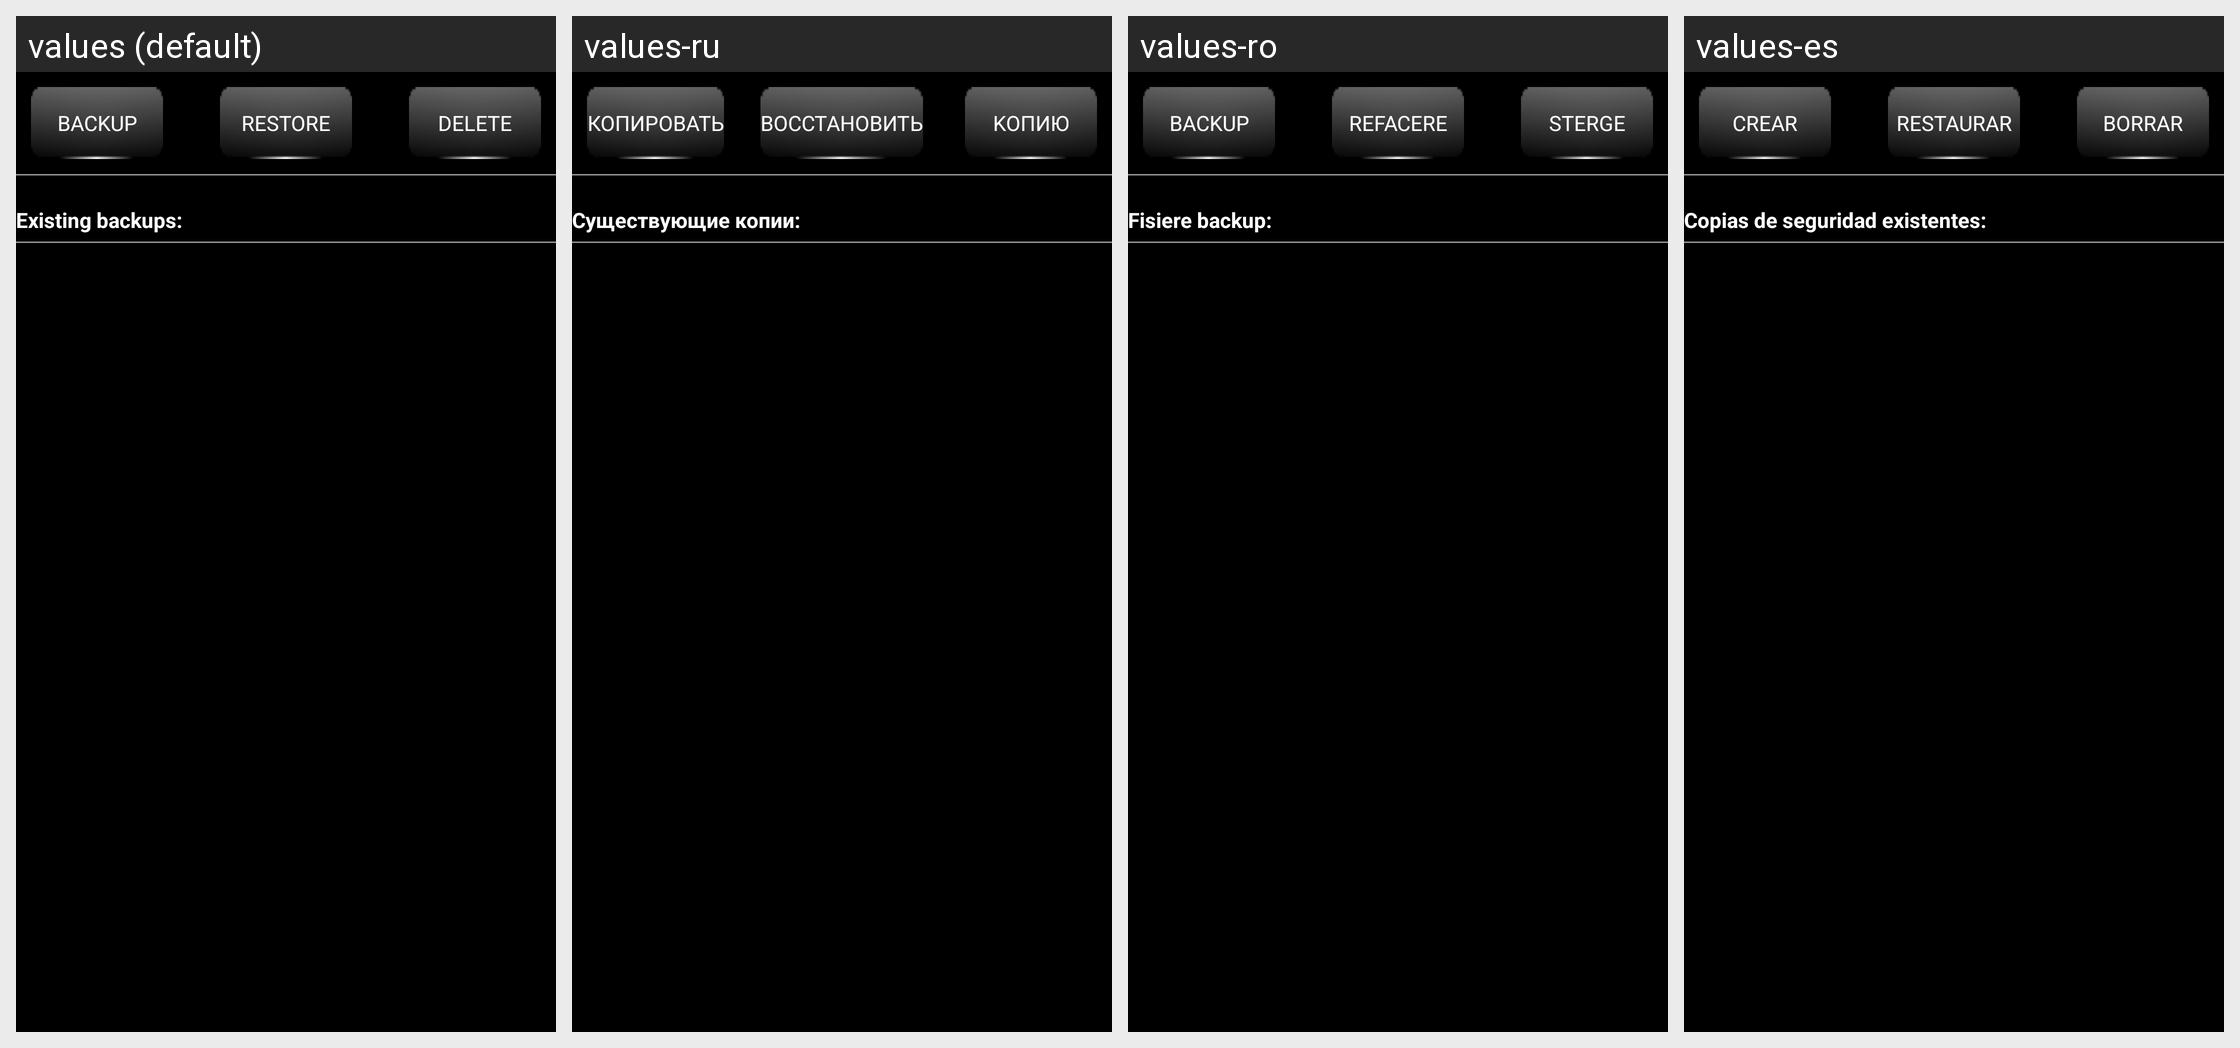

Translations of the strings shown on this Android screen, per locale in the grid:
Android screen res/layout/backup_restore_activity_s00.xml rendered under 4 locales, left to right: values (default), values-ru, values-ro, values-es. Device: Nexus 5 (rendered at 1080×1920; each locale shown at half size, 540×960, under a caption strip naming it); theme AppTheme.
Other locales in the repository, not shown: values-de, values-hu, values-zh-rCN, values-zh-rTW.
Strings drawn on this screen, with the default value and each locale's value (text and hints the layout hard-codes, and strings that could not be matched under every locale, appear in the picture but are not listed):

BackupRestoreEditActivity_BackupBtnCaption
  values: Backup
  values-ru: Копировать
  values-ro: Backup
  values-es: Crear

BackupRestoreEditActivity_RestoreBtnCaption
  values: Restore
  values-ru: Восстановить
  values-ro: Refacere
  values-es: Restaurar

BackupRestoreEditActivity_DeleteBkBtnCaption
  values: Delete
  values-ru: Kопию
  values-ro: Sterge
  values-es: Borrar

BackupRestoreEditActivity_BackupListLabel
  values: Existing backups:
  values-ru: Существующие копии:
  values-ro: Fisiere backup:
  values-es: Copias de seguridad existentes:
